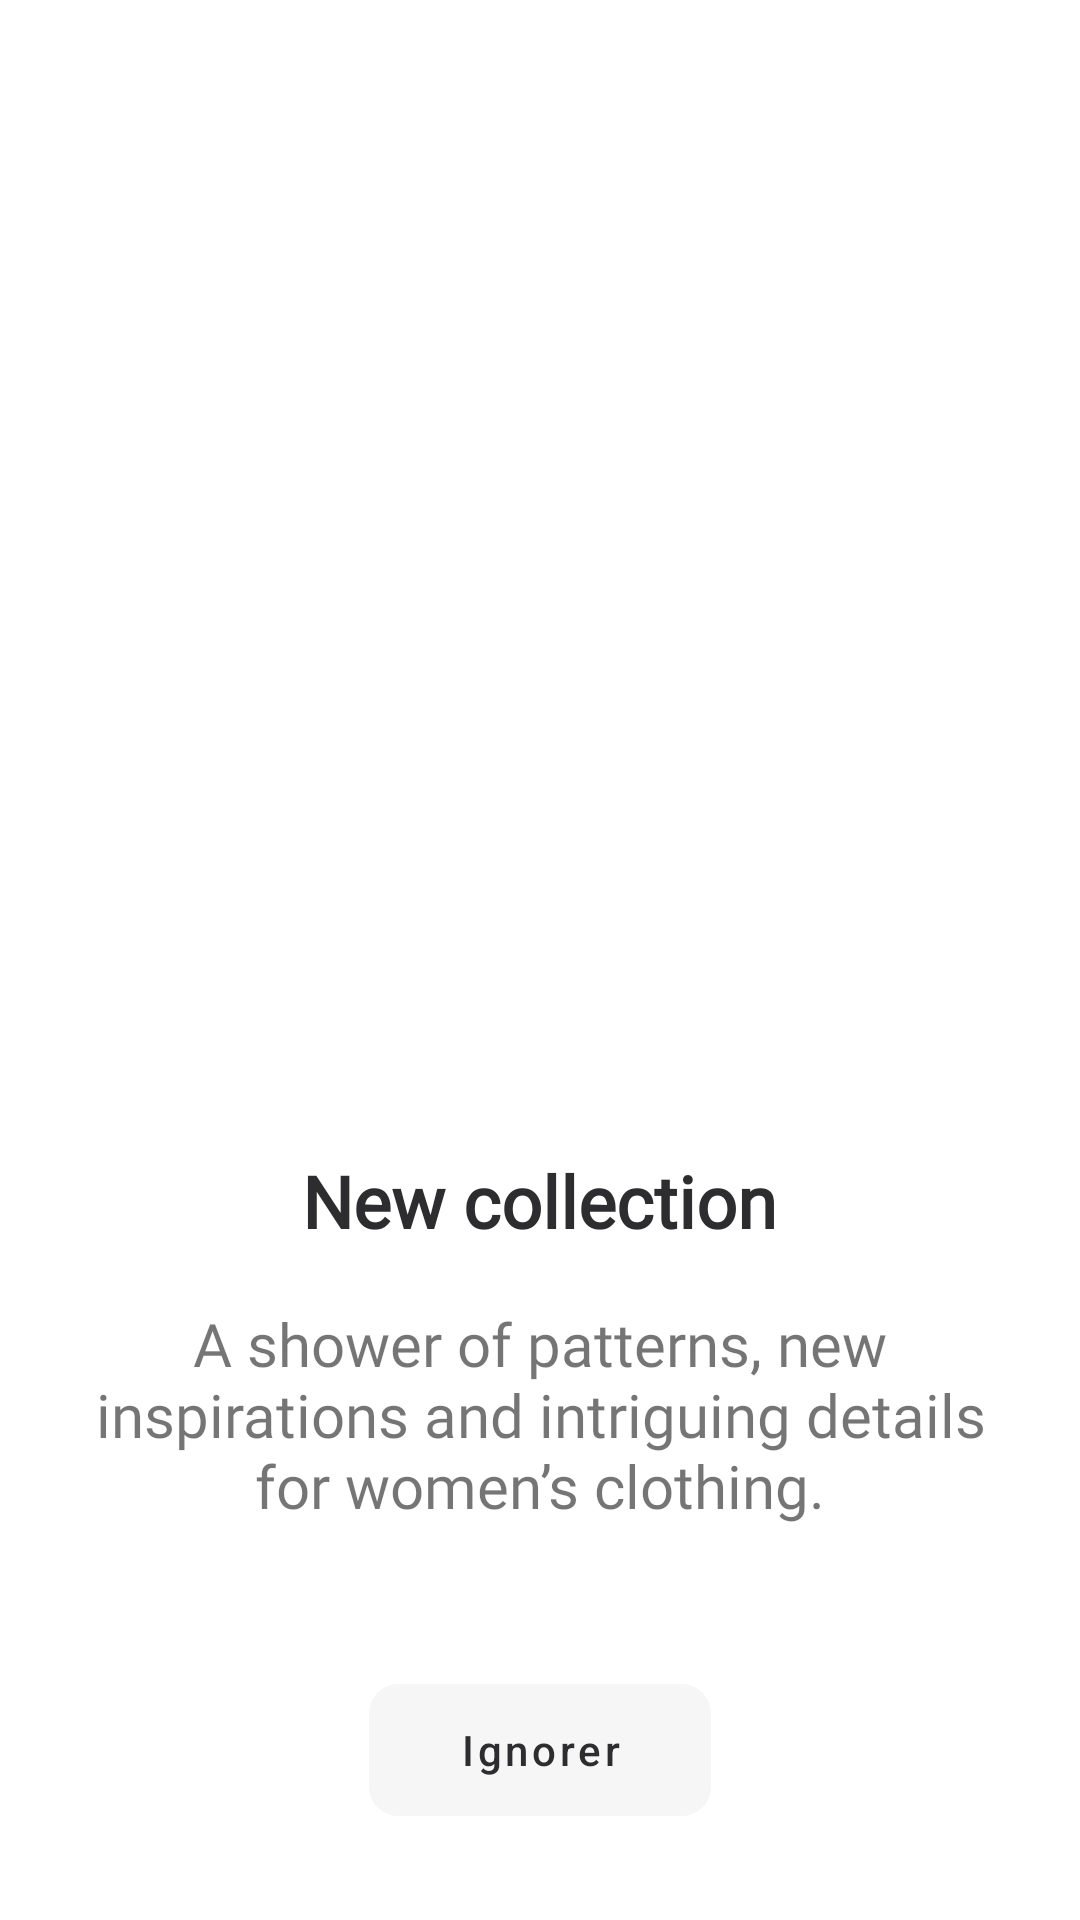

Layout XML and referenced resources for this Android screen:
<!-- AndroidManifest.xml: application theme Theme.KermaShop -->
<!-- res/layout/activity_walkthrough.xml -->
<?xml version="1.0" encoding="utf-8"?>
<androidx.constraintlayout.widget.ConstraintLayout
    xmlns:android="http://schemas.android.com/apk/res/android"
    xmlns:app="http://schemas.android.com/apk/res-auto"
    xmlns:tools="http://schemas.android.com/tools"
    android:layout_width="match_parent"
    android:layout_height="match_parent"
    tools:context=".WalkthroughActivity">

    <androidx.viewpager2.widget.ViewPager2
        android:id="@+id/onboardingViewpager"
        android:layout_width="match_parent"
        android:layout_height="0dp"
        app:layout_constraintHeight_percent="0.6"
        app:layout_constraintTop_toTopOf="parent"/>

    <LinearLayout
        android:id="@+id/onboardingLinear"
        android:layout_width="match_parent"
        android:layout_height="wrap_content"
        android:orientation="vertical"
        android:gravity="center_horizontal"
        app:layout_constraintTop_toBottomOf="@+id/onboardingViewpager">

        <TextView
            android:id="@+id/titleText"
            android:layout_width="wrap_content"
            android:layout_height="wrap_content"
            android:textStyle="bold"
            android:textColor="@color/skipColorText"
            android:textSize="24sp"
            android:fontFamily="@font/roboto_bold"
            android:text="@string/new_collection"/>

        <TextView
            android:id="@+id/descriptionText"
            android:layout_width="wrap_content"
            android:layout_height="wrap_content"
            android:padding="18dp"
            android:textAlignment="center"
            android:textStyle="normal"
            android:textSize="20sp"
            android:fontFamily="@font/roboto_regular"
            android:text="@string/onboarding_description"/>

    </LinearLayout>

    <com.google.android.material.button.MaterialButton
        android:id="@+id/skipButton"
        android:layout_width="wrap_content"
        android:layout_height="44dp"
        android:paddingStart="30dp"
        android:paddingEnd="30dp"
        android:backgroundTint="#FFF6F6F6"
        android:insetLeft="0dp"
        android:insetTop="0dp"
        android:insetRight="0dp"
        android:insetBottom="0dp"
        android:stateListAnimator="@null"
        android:text="@string/ignorer"
        android:textAllCaps="false"
        android:textColor="@color/skipColorText"
        app:cornerRadius="10dp"
        app:layout_constraintBottom_toBottomOf="parent"
        app:layout_constraintEnd_toEndOf="parent"
        app:layout_constraintStart_toStartOf="parent"
        app:layout_constraintTop_toBottomOf="@+id/onboardingLinear" />

</androidx.constraintlayout.widget.ConstraintLayout>
<!-- resources referenced by this layout -->
<resources>
  <color name="skipColorText">#FF2D2D2F</color>
  <string name="ignorer">Ignorer</string>
  <string name="new_collection">New collection</string>
  <string name="onboarding_description">A shower of patterns, new inspirations and intriguing details for women’s clothing.</string>
  <style name="Theme.KermaShop" parent="Theme.MaterialComponents.DayNight.NoActionBar">
          
          <item name="colorPrimary">@color/purple_500</item>
          <item name="colorPrimaryVariant">@color/purple_700</item>
          <item name="colorOnPrimary">@color/white</item>
          
          <item name="colorSecondary">@color/teal_200</item>
          <item name="colorSecondaryVariant">@color/teal_700</item>
          <item name="colorOnSecondary">@color/black</item>
          
          <item name="android:statusBarColor">?attr/colorPrimaryVariant</item>
          
      </style>
  <color name="purple_500">#FF0E3FB6</color>
  <color name="purple_700">#FF2967FF</color>
  <color name="white">#FFFFFFFF</color>
  <color name="teal_200">#FF03DAC5</color>
  <color name="teal_700">#FF018786</color>
  <color name="black">#FF000000</color>
</resources>
